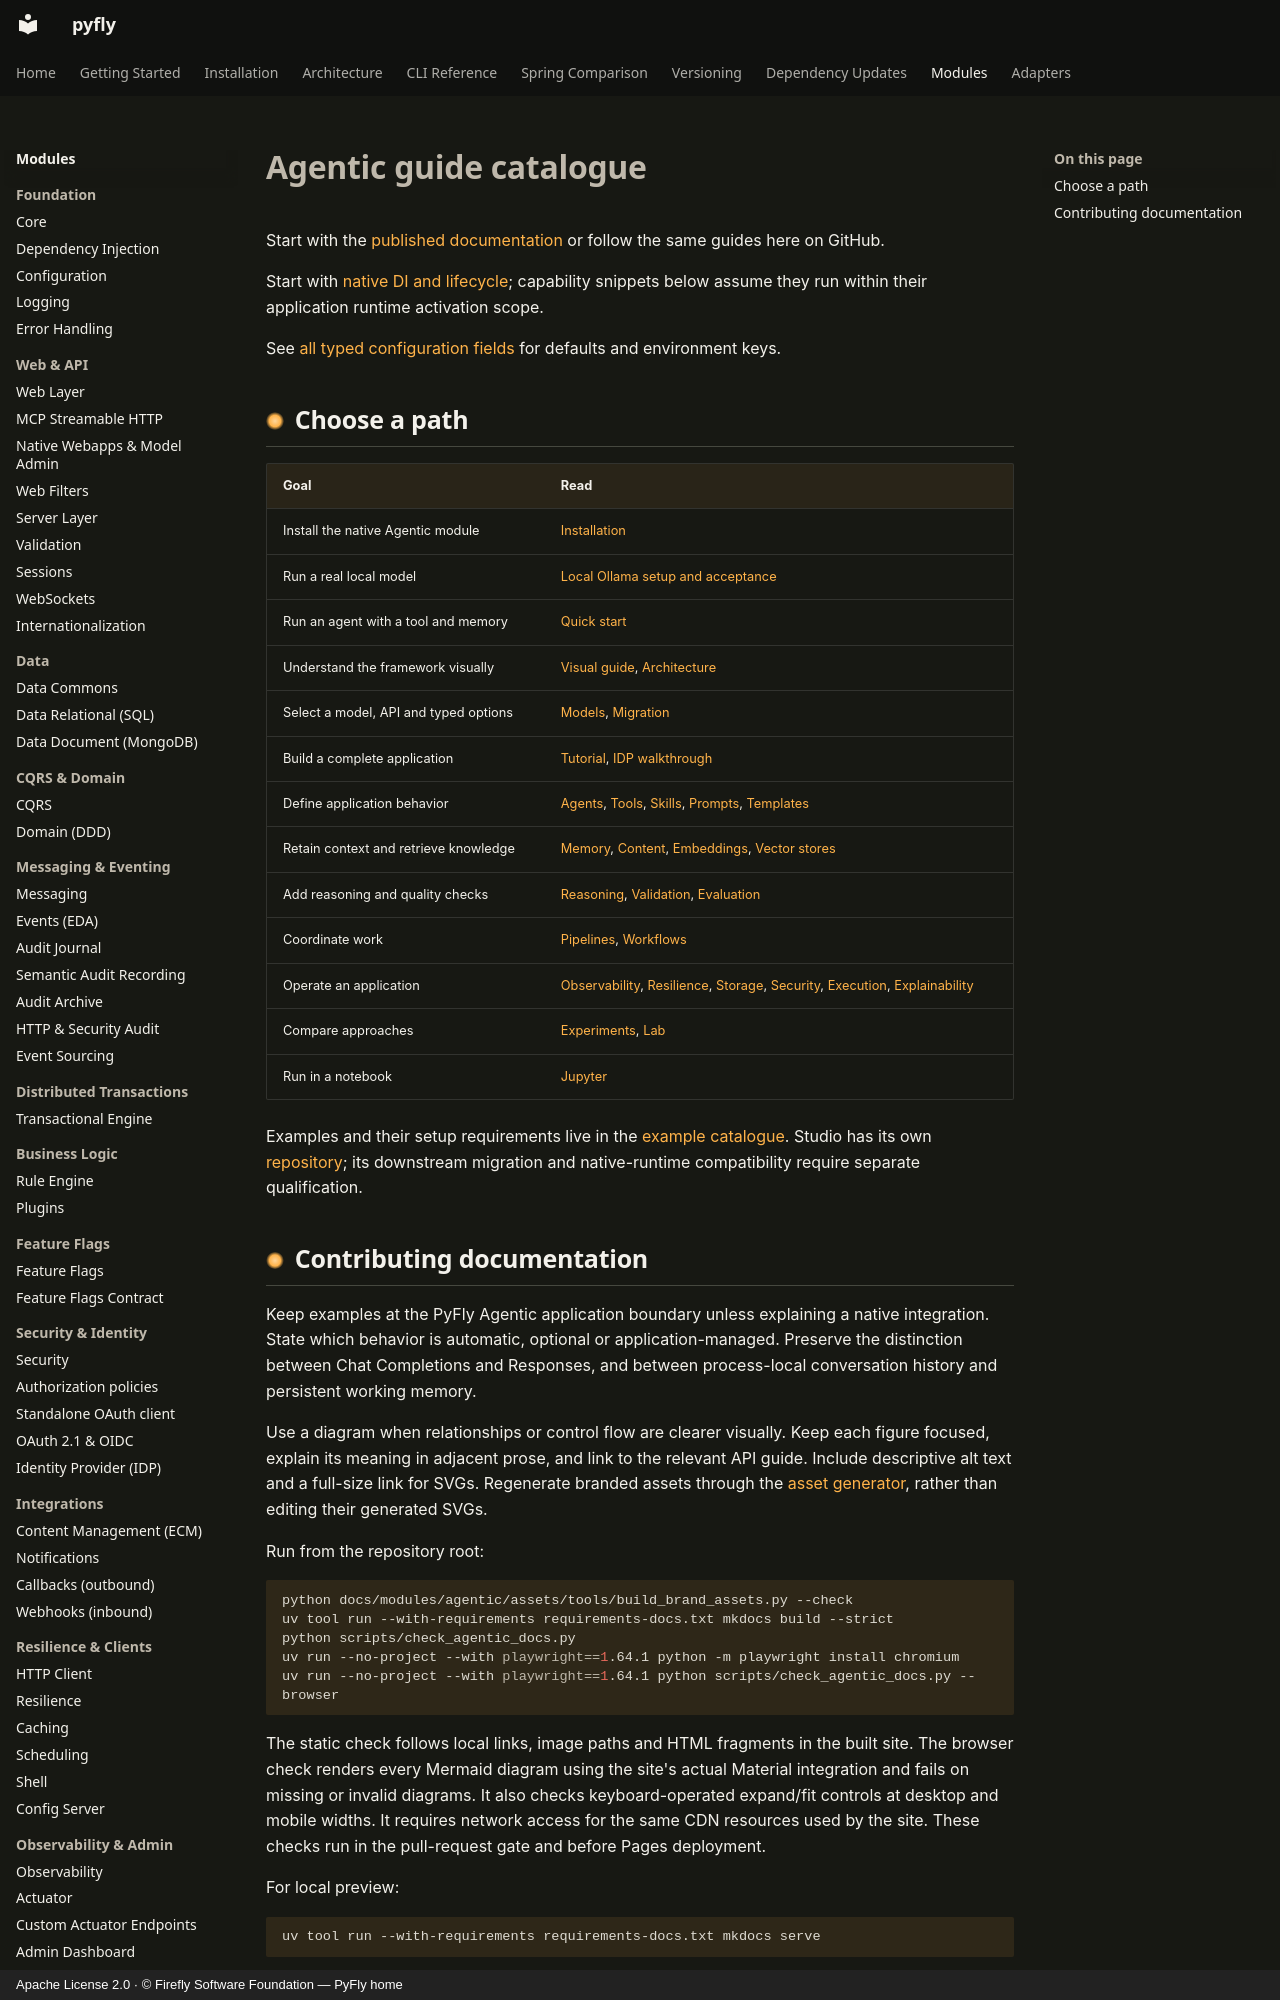

repository: fireflyframework/fireflyframework-pyfly · page: modules/agentic/catalogue/index.html · generator: mkdocs · copyright: Apache License 2.0 · © Firefly Software Foundation — PyFly home

# Agentic guide catalogue

Start with the [published documentation](https://fireflyframework.github.io/fireflyframework-pyfly/docs/modules/agentic/)
or follow the same guides here on GitHub.

Start with [native DI and lifecycle](native-runtime.md); capability snippets below
assume they run within their application runtime activation scope.

See [all typed configuration fields](configuration.md) for defaults and environment keys.

## Choose a path

| Goal | Read |
|---|---|
| Install the native Agentic module | [Installation](getting-started/installation.md) |
| Run a real local model | [Local Ollama setup and acceptance](getting-started/ollama.md) |
| Run an agent with a tool and memory | [Quick start](getting-started/quickstart.md) |
| Understand the framework visually | [Visual guide](diagrams.md), [Architecture](architecture.md) |
| Select a model, API and typed options | [Models](models.md), [Migration](migration.md) |
| Build a complete application | [Tutorial](tutorial.md), [IDP walkthrough](use-case-idp.md) |
| Define application behavior | [Agents](agents.md), [Tools](tools.md), [Skills](skills.md), [Prompts](prompts.md), [Templates](templates.md) |
| Retain context and retrieve knowledge | [Memory](memory.md), [Content](content.md), [Embeddings](embeddings.md), [Vector stores](vectorstores.md) |
| Add reasoning and quality checks | [Reasoning](reasoning.md), [Validation](validation.md), [Evaluation](evaluation.md) |
| Coordinate work | [Pipelines](pipeline.md), [Workflows](workflows.md) |
| Operate an application | [Observability](observability.md), [Resilience](resilience.md), [Storage](storage.md), [Security](security.md), [Execution](execution.md), [Explainability](explainability.md) |
| Compare approaches | [Experiments](experiments.md), [Lab](lab.md) |
| Run in a notebook | [Jupyter](getting-started/jupyter.md) |

Examples and their setup requirements live in the [example catalogue](examples.md).
Studio has its own [repository](https://github.com/fireflyframework/fireflyframework-agentic-studio);
its downstream migration and native-runtime compatibility require separate qualification.
